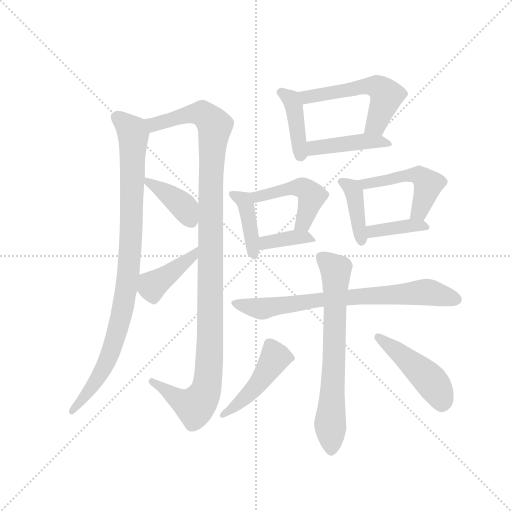
t = 0.00 s
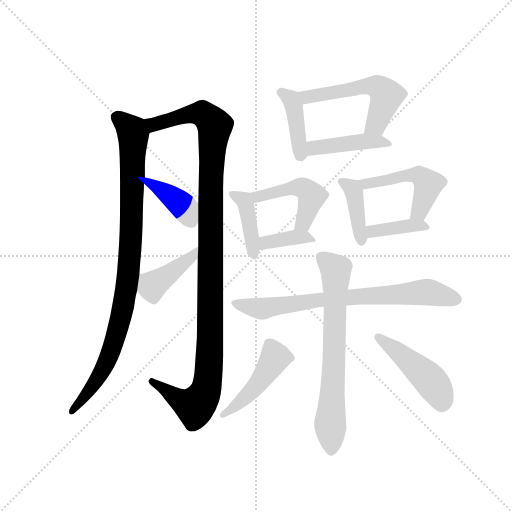
t = 2.34 s
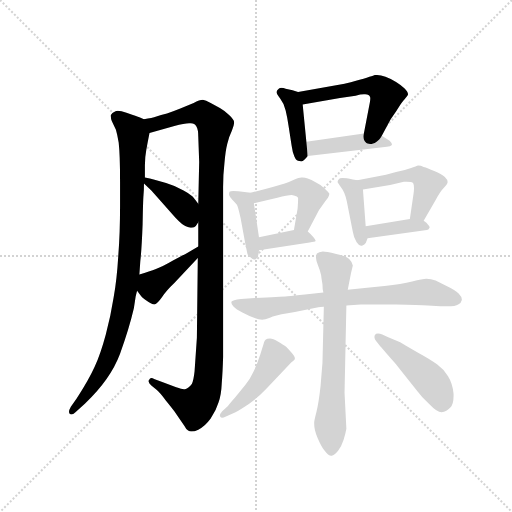
t = 4.69 s
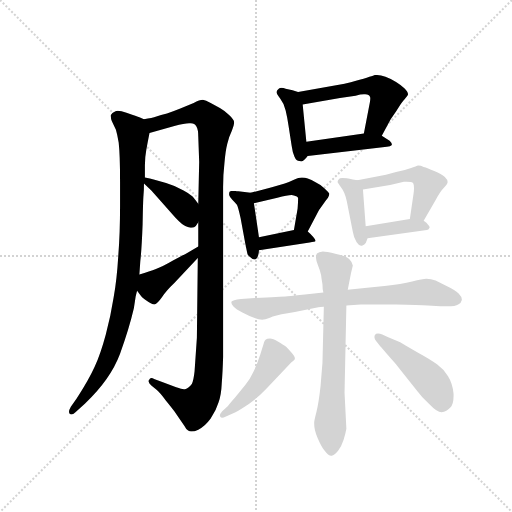
t = 7.03 s
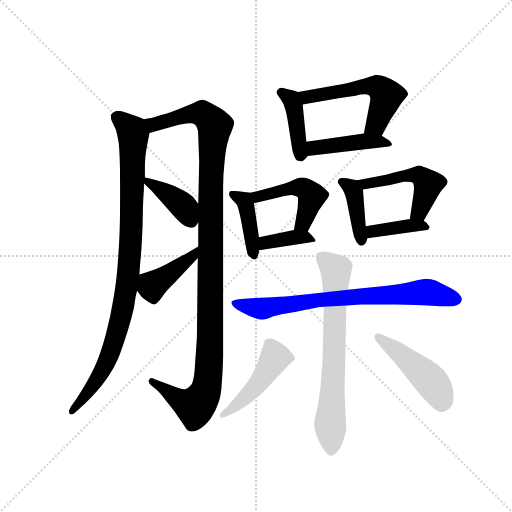
t = 9.38 s
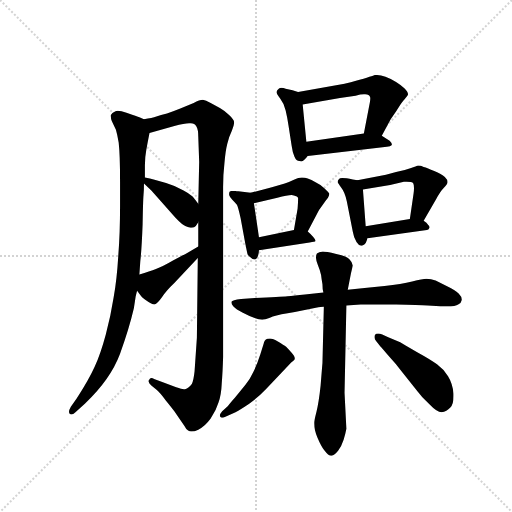
t = 11.72 s

The animated SVG that drew these frames (rendered in a browser with its animation timeline set to each time). Animation: 17 CSS @keyframes rules; one cycle of 11.72 s.

<svg version="1.1" viewBox="0 0 1024 1024" xmlns="http://www.w3.org/2000/svg">
  <g stroke="lightgray" stroke-dasharray="1,1" stroke-width="1" transform="scale(4, 4)">
    <line x1="0" y1="0" x2="256" y2="256"></line>
    <line x1="256" y1="0" x2="0" y2="256"></line>
    <line x1="128" y1="0" x2="128" y2="256"></line>
    <line x1="0" y1="128" x2="256" y2="128"></line>
  </g>
  <g transform="scale(0.92, -0.92) translate(60, -850)">
    <style type="text/css">
      
        @keyframes keyframes0 {
          from {
            stroke: blue;
            stroke-dashoffset: 949;
            stroke-width: 128;
          }
          76% {
            animation-timing-function: step-end;
            stroke: blue;
            stroke-dashoffset: 0;
            stroke-width: 128;
          }
          to {
            stroke: black;
            stroke-width: 1024;
          }
        }
        #make-me-a-hanzi-animation-0 {
          animation: keyframes0 1.0222981770833333s both;
          animation-delay: 0s;
          animation-timing-function: linear;
        }
      
        @keyframes keyframes1 {
          from {
            stroke: blue;
            stroke-dashoffset: 1144;
            stroke-width: 128;
          }
          79% {
            animation-timing-function: step-end;
            stroke: blue;
            stroke-dashoffset: 0;
            stroke-width: 128;
          }
          to {
            stroke: black;
            stroke-width: 1024;
          }
        }
        #make-me-a-hanzi-animation-1 {
          animation: keyframes1 1.1809895833333333s both;
          animation-delay: 1.0222981770833333s;
          animation-timing-function: linear;
        }
      
        @keyframes keyframes2 {
          from {
            stroke: blue;
            stroke-dashoffset: 389;
            stroke-width: 128;
          }
          56% {
            animation-timing-function: step-end;
            stroke: blue;
            stroke-dashoffset: 0;
            stroke-width: 128;
          }
          to {
            stroke: black;
            stroke-width: 1024;
          }
        }
        #make-me-a-hanzi-animation-2 {
          animation: keyframes2 0.5665690104166666s both;
          animation-delay: 2.2032877604166665s;
          animation-timing-function: linear;
        }
      
        @keyframes keyframes3 {
          from {
            stroke: blue;
            stroke-dashoffset: 414;
            stroke-width: 128;
          }
          57% {
            animation-timing-function: step-end;
            stroke: blue;
            stroke-dashoffset: 0;
            stroke-width: 128;
          }
          to {
            stroke: black;
            stroke-width: 1024;
          }
        }
        #make-me-a-hanzi-animation-3 {
          animation: keyframes3 0.5869140625s both;
          animation-delay: 2.769856770833333s;
          animation-timing-function: linear;
        }
      
        @keyframes keyframes4 {
          from {
            stroke: blue;
            stroke-dashoffset: 414;
            stroke-width: 128;
          }
          57% {
            animation-timing-function: step-end;
            stroke: blue;
            stroke-dashoffset: 0;
            stroke-width: 128;
          }
          to {
            stroke: black;
            stroke-width: 1024;
          }
        }
        #make-me-a-hanzi-animation-4 {
          animation: keyframes4 0.5869140625s both;
          animation-delay: 3.356770833333333s;
          animation-timing-function: linear;
        }
      
        @keyframes keyframes5 {
          from {
            stroke: blue;
            stroke-dashoffset: 542;
            stroke-width: 128;
          }
          64% {
            animation-timing-function: step-end;
            stroke: blue;
            stroke-dashoffset: 0;
            stroke-width: 128;
          }
          to {
            stroke: black;
            stroke-width: 1024;
          }
        }
        #make-me-a-hanzi-animation-5 {
          animation: keyframes5 0.6910807291666666s both;
          animation-delay: 3.943684895833333s;
          animation-timing-function: linear;
        }
      
        @keyframes keyframes6 {
          from {
            stroke: blue;
            stroke-dashoffset: 433;
            stroke-width: 128;
          }
          58% {
            animation-timing-function: step-end;
            stroke: blue;
            stroke-dashoffset: 0;
            stroke-width: 128;
          }
          to {
            stroke: black;
            stroke-width: 1024;
          }
        }
        #make-me-a-hanzi-animation-6 {
          animation: keyframes6 0.6023763020833334s both;
          animation-delay: 4.634765625s;
          animation-timing-function: linear;
        }
      
        @keyframes keyframes7 {
          from {
            stroke: blue;
            stroke-dashoffset: 411;
            stroke-width: 128;
          }
          57% {
            animation-timing-function: step-end;
            stroke: blue;
            stroke-dashoffset: 0;
            stroke-width: 128;
          }
          to {
            stroke: black;
            stroke-width: 1024;
          }
        }
        #make-me-a-hanzi-animation-7 {
          animation: keyframes7 0.58447265625s both;
          animation-delay: 5.237141927083333s;
          animation-timing-function: linear;
        }
      
        @keyframes keyframes8 {
          from {
            stroke: blue;
            stroke-dashoffset: 466;
            stroke-width: 128;
          }
          60% {
            animation-timing-function: step-end;
            stroke: blue;
            stroke-dashoffset: 0;
            stroke-width: 128;
          }
          to {
            stroke: black;
            stroke-width: 1024;
          }
        }
        #make-me-a-hanzi-animation-8 {
          animation: keyframes8 0.6292317708333334s both;
          animation-delay: 5.821614583333333s;
          animation-timing-function: linear;
        }
      
        @keyframes keyframes9 {
          from {
            stroke: blue;
            stroke-dashoffset: 373;
            stroke-width: 128;
          }
          55% {
            animation-timing-function: step-end;
            stroke: blue;
            stroke-dashoffset: 0;
            stroke-width: 128;
          }
          to {
            stroke: black;
            stroke-width: 1024;
          }
        }
        #make-me-a-hanzi-animation-9 {
          animation: keyframes9 0.5535481770833334s both;
          animation-delay: 6.450846354166666s;
          animation-timing-function: linear;
        }
      
        @keyframes keyframes10 {
          from {
            stroke: blue;
            stroke-dashoffset: 399;
            stroke-width: 128;
          }
          56% {
            animation-timing-function: step-end;
            stroke: blue;
            stroke-dashoffset: 0;
            stroke-width: 128;
          }
          to {
            stroke: black;
            stroke-width: 1024;
          }
        }
        #make-me-a-hanzi-animation-10 {
          animation: keyframes10 0.57470703125s both;
          animation-delay: 7.004394531249999s;
          animation-timing-function: linear;
        }
      
        @keyframes keyframes11 {
          from {
            stroke: blue;
            stroke-dashoffset: 492;
            stroke-width: 128;
          }
          62% {
            animation-timing-function: step-end;
            stroke: blue;
            stroke-dashoffset: 0;
            stroke-width: 128;
          }
          to {
            stroke: black;
            stroke-width: 1024;
          }
        }
        #make-me-a-hanzi-animation-11 {
          animation: keyframes11 0.650390625s both;
          animation-delay: 7.579101562499999s;
          animation-timing-function: linear;
        }
      
        @keyframes keyframes12 {
          from {
            stroke: blue;
            stroke-dashoffset: 386;
            stroke-width: 128;
          }
          56% {
            animation-timing-function: step-end;
            stroke: blue;
            stroke-dashoffset: 0;
            stroke-width: 128;
          }
          to {
            stroke: black;
            stroke-width: 1024;
          }
        }
        #make-me-a-hanzi-animation-12 {
          animation: keyframes12 0.5641276041666666s both;
          animation-delay: 8.2294921875s;
          animation-timing-function: linear;
        }
      
        @keyframes keyframes13 {
          from {
            stroke: blue;
            stroke-dashoffset: 746;
            stroke-width: 128;
          }
          71% {
            animation-timing-function: step-end;
            stroke: blue;
            stroke-dashoffset: 0;
            stroke-width: 128;
          }
          to {
            stroke: black;
            stroke-width: 1024;
          }
        }
        #make-me-a-hanzi-animation-13 {
          animation: keyframes13 0.8570963541666666s both;
          animation-delay: 8.793619791666666s;
          animation-timing-function: linear;
        }
      
        @keyframes keyframes14 {
          from {
            stroke: blue;
            stroke-dashoffset: 695;
            stroke-width: 128;
          }
          69% {
            animation-timing-function: step-end;
            stroke: blue;
            stroke-dashoffset: 0;
            stroke-width: 128;
          }
          to {
            stroke: black;
            stroke-width: 1024;
          }
        }
        #make-me-a-hanzi-animation-14 {
          animation: keyframes14 0.8155924479166666s both;
          animation-delay: 9.650716145833332s;
          animation-timing-function: linear;
        }
      
        @keyframes keyframes15 {
          from {
            stroke: blue;
            stroke-dashoffset: 463;
            stroke-width: 128;
          }
          60% {
            animation-timing-function: step-end;
            stroke: blue;
            stroke-dashoffset: 0;
            stroke-width: 128;
          }
          to {
            stroke: black;
            stroke-width: 1024;
          }
        }
        #make-me-a-hanzi-animation-15 {
          animation: keyframes15 0.6267903645833334s both;
          animation-delay: 10.466308593749998s;
          animation-timing-function: linear;
        }
      
        @keyframes keyframes16 {
          from {
            stroke: blue;
            stroke-dashoffset: 464;
            stroke-width: 128;
          }
          60% {
            animation-timing-function: step-end;
            stroke: blue;
            stroke-dashoffset: 0;
            stroke-width: 128;
          }
          to {
            stroke: black;
            stroke-width: 1024;
          }
        }
        #make-me-a-hanzi-animation-16 {
          animation: keyframes16 0.6276041666666666s both;
          animation-delay: 11.093098958333332s;
          animation-timing-function: linear;
        }
      
    </style>
    
      <path d="M 253 591 L 243 595 Q 239 597 215 605 Q 203 609 196 609 Q 193 609 191 608 Q 183 604 181 600 L 181 597 Q 181 592 183 587 L 192 568 Q 195 558 198 540 Q 201 513 201 455 L 201 402 Q 201 341 197 292 Q 194 242 187 203 Q 181 164 170 123 Q 159 82 146 53 Q 133 24 107 -16 L 94 -34 Q 90 -41 90 -45 Q 90 -48 92 -50 Q 93 -51 95 -51 Q 99 -51 104 -46 L 125 -27 Q 180 25 201 81 Q 221 137 231 180 L 235 206 L 238 218 L 243 253 L 245 282 Q 248 308 250 362 Q 251 416 252 426 Q 253 436 253 451 L 255 464 L 255 491 Q 255 508 258 524 Q 261 541 265 561 C 270 584 270 584 253 591 Z" fill="lightgray"></path>
    
      <path d="M 425 443 Q 425 470 428 496 Q 430 521 434 537 Q 438 554 444 566 Q 449 578 449 584 Q 449 590 438 600 Q 427 610 418 615 L 398 626 Q 387 632 381 633 Q 374 633 361 626 L 332 614 Q 317 608 303 603 Q 289 599 280 597 Q 271 594 253 591 C 224 585 236 553 265 561 L 319 576 Q 341 582 351 582 L 355 582 Q 363 582 367 575 Q 371 568 371 554 L 373 498 L 371 407 L 371 367 L 371 314 L 370 289 L 368 116 L 363 43 Q 361 24 357 15 Q 351 6 342 4 L 340 4 Q 335 4 323 8 L 297 18 L 275 26 Q 272 28 269 28 Q 266 28 264 24 Q 263 23 263 21 Q 263 17 269 12 L 281 2 Q 287 -3 300 -20 Q 313 -36 319 -44 L 341 -76 Q 345 -84 349 -86 Q 352 -88 356 -88 Q 363 -88 371 -84 Q 385 -78 398 -60 Q 410 -42 415 -25 Q 421 -8 422 16 Q 424 40 425 74 L 425 443 Z" fill="lightgray"></path>
    
      <path d="M 253 451 L 269 436 L 283 420 L 321 377 Q 337 360 344 358 Q 351 355 354 355 L 357 355 Q 360 355 362 356 Q 366 358 371 367 C 385 389 385 389 371 407 L 361 420 Q 357 426 339 436 Q 321 446 301 452 L 274 460 Q 267 462 255 464 C 235 467 235 467 253 451 Z" fill="lightgray"></path>
    
      <path d="M 238 218 L 247 206 Q 248 204 255 199 Q 270 188 276 188 Q 282 190 292 204 Q 301 218 319 235 L 370 289 C 391 311 397 329 371 314 L 347 300 Q 341 297 317 284 Q 293 270 279 265 Q 266 260 243 253 C 218 245 220 242 238 218 Z" fill="lightgray"></path>
    
      <path d="M 588 650 L 576 654 L 561 657 Q 556 659 552 659 Q 548 659 546 657 Q 542 654 541 650 Q 541 646 549 636 Q 557 626 561 610 Q 565 593 567 578 L 574 533 Q 576 518 580 510 Q 584 500 591 500 Q 593 499 595 499 Q 598 499 601 502 Q 605 506 609 511 C 609 511 609 512 606 542 L 598 623 C 596 647 596 647 588 650 Z" fill="lightgray"></path>
    
      <path d="M 770 555 L 789 590 L 802 609 Q 813 628 820 635 Q 827 642 827 645 Q 827 650 819 658 Q 811 666 801 672 Q 791 678 778 683 Q 767 687 758 687 L 755 687 Q 753 686 743 683 Q 733 679 712 674 Q 691 668 689 668 L 588 650 C 558 645 568 618 598 623 L 679 637 L 713 642 Q 724 645 731 645 L 734 645 Q 743 644 744 640 Q 745 639 745 636 Q 745 633 744 627 L 731 560 C 725 531 756 529 770 555 Z" fill="lightgray"></path>
    
      <path d="M 609 511 L 781 531 Q 789 532 792 535 L 792 536 Q 792 539 787 544 L 770 555 C 757 564 757 564 731 560 L 606 542 C 576 538 579 508 609 511 Z" fill="lightgray"></path>
    
      <path d="M 485 431 L 458 434 Q 452 435 447 435 Q 441 435 439 433 Q 438 431 438 429 L 438 426 Q 439 422 445 416 Q 451 410 455 405 Q 458 399 463 376 L 473 322 Q 477 302 478 298 Q 479 294 485 290 Q 489 286 493 286 L 495 286 Q 499 287 501 294 Q 503 301 503 306 L 503 334 L 492 408 C 489 431 489 431 485 431 Z" fill="lightgray"></path>
    
      <path d="M 609 347 L 629 385 Q 633 394 641 404 Q 649 415 653 420 Q 656 426 656 429 Q 655 432 645 441 Q 635 450 626 454 Q 617 459 609 462 Q 603 464 598 464 L 595 464 Q 590 464 579 459 Q 569 454 559 451 L 531 443 L 485 431 C 456 423 463 401 492 408 L 543 420 Q 565 426 574 426 Q 577 426 579 425 Q 587 423 588 420 L 588 416 Q 588 410 587 397 L 579 350 C 574 320 595 320 609 347 Z" fill="lightgray"></path>
    
      <path d="M 503 306 L 613 323 Q 625 324 626 326 L 626 327 Q 626 329 621 335 Q 615 342 609 347 C 600 355 600 355 579 350 L 503 334 C 474 328 473 301 503 306 Z" fill="lightgray"></path>
    
      <path d="M 717 458 L 707 460 Q 692 463 684 463 Q 678 463 677 461 Q 674 458 674 455 L 674 454 Q 675 452 682 442 Q 690 432 694 412 L 707 346 Q 709 333 715 324 Q 720 316 725 316 L 727 316 Q 733 318 735 322 Q 737 326 739 332 L 735 358 L 729 438 C 728 456 728 456 717 458 Z" fill="lightgray"></path>
    
      <path d="M 861 370 L 888 417 Q 897 434 905 442 Q 913 450 913 454 L 913 455 Q 913 459 907 465 Q 900 472 884 478 Q 869 485 861 487 Q 855 490 849 490 Q 846 489 832 484 Q 819 479 801 476 L 779 470 L 717 458 C 688 452 699 433 729 438 L 788 448 L 818 455 L 824 455 Q 836 455 838 452 Q 840 449 840 441 Q 840 436 839 429 L 831 374 C 827 344 846 344 861 370 Z" fill="lightgray"></path>
    
      <path d="M 739 332 L 868 350 Q 872 351 873 354 Q 874 355 874 356 Q 874 358 871 361 Q 868 366 861 370 C 850 377 850 377 831 374 L 735 358 C 705 353 709 328 739 332 Z" fill="lightgray"></path>
    
      <path d="M 643 214 L 603 210 Q 579 208 565 206 Q 550 205 494 202 L 464 200 Q 445 198 443 194 L 443 192 Q 443 189 447 184 Q 453 177 468 170 Q 483 162 495 158 Q 502 155 510 155 Q 513 155 517 156 Q 519 156 533 162 Q 547 167 581 172 L 632 182 Q 635 182 644 183 L 693 186 L 724 188 L 801 188 Q 851 187 870 186 L 897 184 L 911 184 Q 931 184 936 188 Q 943 192 944 198 L 944 199 Q 944 205 937 212 Q 929 219 913 227 L 887 240 Q 877 244 867 244 Q 859 244 836 238 Q 813 232 776 228 Q 740 224 696 220 L 643 214 Z" fill="lightgray"></path>
    
      <path d="M 644 183 L 641 61 Q 640 50 637 12 Q 633 -25 628 -45 Q 623 -65 623 -68 L 623 -71 Q 623 -84 630 -101 Q 638 -120 645 -129 Q 654 -141 660 -141 L 661 -141 Q 667 -140 675 -130 Q 683 -119 687 -106 Q 691 -93 693 -82 L 689 -4 L 693 186 L 696 220 L 703 256 L 707 273 Q 706 280 700 286 Q 695 293 671 298 Q 648 303 642 303 Q 633 302 629 299 Q 627 296 627 291 L 627 289 Q 627 284 631 274 Q 636 262 638 252 Q 639 243 641 232 Q 641 220 643 214 L 644 183 Z" fill="lightgray"></path>
    
      <path d="M 423 -44 Q 418 -50 418 -53 Q 418 -55 419 -56 Q 420 -58 423 -58 Q 426 -58 430 -56 L 452 -46 Q 463 -40 481 -28 Q 499 -16 519 5 L 553 41 L 573 62 Q 581 67 581 70 L 581 71 Q 581 75 574 83 Q 566 92 562 96 Q 557 100 545 107 Q 533 114 527 114 Q 520 114 518 112 Q 515 110 514 106 Q 513 102 506 80 Q 499 58 491 42 Q 483 25 474 14 L 451 -14 Q 437 -30 435 -33 L 423 -44 Z" fill="lightgray"></path>
    
      <path d="M 767 97 Q 771 93 786 75 Q 802 58 815 40 L 847 0 Q 857 -14 873 -28 Q 890 -46 900 -46 Q 911 -45 919 -36 Q 926 -29 926 -11 L 926 -6 Q 924 16 914 32 Q 904 48 890 58 Q 877 68 846 85 Q 816 102 810 106 L 784 117 L 771 123 Q 766 125 762 125 Q 757 125 755 122 Q 754 120 754 117 Q 754 113 758 108 L 767 97 Z" fill="lightgray"></path>
    
    
      <clipPath id="make-me-a-hanzi-clip-0">
        <path d="M 253 591 L 243 595 Q 239 597 215 605 Q 203 609 196 609 Q 193 609 191 608 Q 183 604 181 600 L 181 597 Q 181 592 183 587 L 192 568 Q 195 558 198 540 Q 201 513 201 455 L 201 402 Q 201 341 197 292 Q 194 242 187 203 Q 181 164 170 123 Q 159 82 146 53 Q 133 24 107 -16 L 94 -34 Q 90 -41 90 -45 Q 90 -48 92 -50 Q 93 -51 95 -51 Q 99 -51 104 -46 L 125 -27 Q 180 25 201 81 Q 221 137 231 180 L 235 206 L 238 218 L 243 253 L 245 282 Q 248 308 250 362 Q 251 416 252 426 Q 253 436 253 451 L 255 464 L 255 491 Q 255 508 258 524 Q 261 541 265 561 C 270 584 270 584 253 591 Z"></path>
      </clipPath>
      <path clip-path="url(#make-me-a-hanzi-clip-0)" d="M 190 599 L 228 564 L 230 548 L 226 354 L 214 218 L 193 124 L 170 59 L 142 12 L 95 -46" fill="none" id="make-me-a-hanzi-animation-0" stroke-dasharray="821 1642" stroke-linecap="round"></path>
    
      <clipPath id="make-me-a-hanzi-clip-1">
        <path d="M 425 443 Q 425 470 428 496 Q 430 521 434 537 Q 438 554 444 566 Q 449 578 449 584 Q 449 590 438 600 Q 427 610 418 615 L 398 626 Q 387 632 381 633 Q 374 633 361 626 L 332 614 Q 317 608 303 603 Q 289 599 280 597 Q 271 594 253 591 C 224 585 236 553 265 561 L 319 576 Q 341 582 351 582 L 355 582 Q 363 582 367 575 Q 371 568 371 554 L 373 498 L 371 407 L 371 367 L 371 314 L 370 289 L 368 116 L 363 43 Q 361 24 357 15 Q 351 6 342 4 L 340 4 Q 335 4 323 8 L 297 18 L 275 26 Q 272 28 269 28 Q 266 28 264 24 Q 263 23 263 21 Q 263 17 269 12 L 281 2 Q 287 -3 300 -20 Q 313 -36 319 -44 L 341 -76 Q 345 -84 349 -86 Q 352 -88 356 -88 Q 363 -88 371 -84 Q 385 -78 398 -60 Q 410 -42 415 -25 Q 421 -8 422 16 Q 424 40 425 74 L 425 443 Z"></path>
      </clipPath>
      <path clip-path="url(#make-me-a-hanzi-clip-1)" d="M 262 589 L 274 579 L 346 601 L 380 602 L 407 574 L 398 460 L 397 112 L 390 11 L 378 -18 L 364 -33 L 333 -21 L 270 21" fill="none" id="make-me-a-hanzi-animation-1" stroke-dasharray="1016 2032" stroke-linecap="round"></path>
    
      <clipPath id="make-me-a-hanzi-clip-2">
        <path d="M 253 451 L 269 436 L 283 420 L 321 377 Q 337 360 344 358 Q 351 355 354 355 L 357 355 Q 360 355 362 356 Q 366 358 371 367 C 385 389 385 389 371 407 L 361 420 Q 357 426 339 436 Q 321 446 301 452 L 274 460 Q 267 462 255 464 C 235 467 235 467 253 451 Z"></path>
      </clipPath>
      <path clip-path="url(#make-me-a-hanzi-clip-2)" d="M 259 457 L 332 408 L 357 370" fill="none" id="make-me-a-hanzi-animation-2" stroke-dasharray="261 522" stroke-linecap="round"></path>
    
      <clipPath id="make-me-a-hanzi-clip-3">
        <path d="M 238 218 L 247 206 Q 248 204 255 199 Q 270 188 276 188 Q 282 190 292 204 Q 301 218 319 235 L 370 289 C 391 311 397 329 371 314 L 347 300 Q 341 297 317 284 Q 293 270 279 265 Q 266 260 243 253 C 218 245 220 242 238 218 Z"></path>
      </clipPath>
      <path clip-path="url(#make-me-a-hanzi-clip-3)" d="M 275 197 L 271 229 L 357 291 L 367 308" fill="none" id="make-me-a-hanzi-animation-3" stroke-dasharray="286 572" stroke-linecap="round"></path>
    
      <clipPath id="make-me-a-hanzi-clip-4">
        <path d="M 588 650 L 576 654 L 561 657 Q 556 659 552 659 Q 548 659 546 657 Q 542 654 541 650 Q 541 646 549 636 Q 557 626 561 610 Q 565 593 567 578 L 574 533 Q 576 518 580 510 Q 584 500 591 500 Q 593 499 595 499 Q 598 499 601 502 Q 605 506 609 511 C 609 511 609 512 606 542 L 598 623 C 596 647 596 647 588 650 Z"></path>
      </clipPath>
      <path clip-path="url(#make-me-a-hanzi-clip-4)" d="M 549 650 L 573 634 L 580 614 L 595 507" fill="none" id="make-me-a-hanzi-animation-4" stroke-dasharray="286 572" stroke-linecap="round"></path>
    
      <clipPath id="make-me-a-hanzi-clip-5">
        <path d="M 770 555 L 789 590 L 802 609 Q 813 628 820 635 Q 827 642 827 645 Q 827 650 819 658 Q 811 666 801 672 Q 791 678 778 683 Q 767 687 758 687 L 755 687 Q 753 686 743 683 Q 733 679 712 674 Q 691 668 689 668 L 588 650 C 558 645 568 618 598 623 L 679 637 L 713 642 Q 724 645 731 645 L 734 645 Q 743 644 744 640 Q 745 639 745 636 Q 745 633 744 627 L 731 560 C 725 531 756 529 770 555 Z"></path>
      </clipPath>
      <path clip-path="url(#make-me-a-hanzi-clip-5)" d="M 596 645 L 607 639 L 735 663 L 760 661 L 780 642 L 779 634 L 758 579 L 738 566" fill="none" id="make-me-a-hanzi-animation-5" stroke-dasharray="414 828" stroke-linecap="round"></path>
    
      <clipPath id="make-me-a-hanzi-clip-6">
        <path d="M 609 511 L 781 531 Q 789 532 792 535 L 792 536 Q 792 539 787 544 L 770 555 C 757 564 757 564 731 560 L 606 542 C 576 538 579 508 609 511 Z"></path>
      </clipPath>
      <path clip-path="url(#make-me-a-hanzi-clip-6)" d="M 616 519 L 623 529 L 735 543 L 786 536" fill="none" id="make-me-a-hanzi-animation-6" stroke-dasharray="305 610" stroke-linecap="round"></path>
    
      <clipPath id="make-me-a-hanzi-clip-7">
        <path d="M 485 431 L 458 434 Q 452 435 447 435 Q 441 435 439 433 Q 438 431 438 429 L 438 426 Q 439 422 445 416 Q 451 410 455 405 Q 458 399 463 376 L 473 322 Q 477 302 478 298 Q 479 294 485 290 Q 489 286 493 286 L 495 286 Q 499 287 501 294 Q 503 301 503 306 L 503 334 L 492 408 C 489 431 489 431 485 431 Z"></path>
      </clipPath>
      <path clip-path="url(#make-me-a-hanzi-clip-7)" d="M 444 430 L 471 414 L 477 398 L 494 293" fill="none" id="make-me-a-hanzi-animation-7" stroke-dasharray="283 566" stroke-linecap="round"></path>
    
      <clipPath id="make-me-a-hanzi-clip-8">
        <path d="M 609 347 L 629 385 Q 633 394 641 404 Q 649 415 653 420 Q 656 426 656 429 Q 655 432 645 441 Q 635 450 626 454 Q 617 459 609 462 Q 603 464 598 464 L 595 464 Q 590 464 579 459 Q 569 454 559 451 L 531 443 L 485 431 C 456 423 463 401 492 408 L 543 420 Q 565 426 574 426 Q 577 426 579 425 Q 587 423 588 420 L 588 416 Q 588 410 587 397 L 579 350 C 574 320 595 320 609 347 Z"></path>
      </clipPath>
      <path clip-path="url(#make-me-a-hanzi-clip-8)" d="M 497 416 L 500 423 L 569 440 L 604 438 L 618 424 L 599 365 L 587 357" fill="none" id="make-me-a-hanzi-animation-8" stroke-dasharray="338 676" stroke-linecap="round"></path>
    
      <clipPath id="make-me-a-hanzi-clip-9">
        <path d="M 503 306 L 613 323 Q 625 324 626 326 L 626 327 Q 626 329 621 335 Q 615 342 609 347 C 600 355 600 355 579 350 L 503 334 C 474 328 473 301 503 306 Z"></path>
      </clipPath>
      <path clip-path="url(#make-me-a-hanzi-clip-9)" d="M 510 313 L 517 323 L 575 334 L 600 335 L 619 327" fill="none" id="make-me-a-hanzi-animation-9" stroke-dasharray="245 490" stroke-linecap="round"></path>
    
      <clipPath id="make-me-a-hanzi-clip-10">
        <path d="M 717 458 L 707 460 Q 692 463 684 463 Q 678 463 677 461 Q 674 458 674 455 L 674 454 Q 675 452 682 442 Q 690 432 694 412 L 707 346 Q 709 333 715 324 Q 720 316 725 316 L 727 316 Q 733 318 735 322 Q 737 326 739 332 L 735 358 L 729 438 C 728 456 728 456 717 458 Z"></path>
      </clipPath>
      <path clip-path="url(#make-me-a-hanzi-clip-10)" d="M 683 455 L 705 441 L 710 430 L 726 326" fill="none" id="make-me-a-hanzi-animation-10" stroke-dasharray="271 542" stroke-linecap="round"></path>
    
      <clipPath id="make-me-a-hanzi-clip-11">
        <path d="M 861 370 L 888 417 Q 897 434 905 442 Q 913 450 913 454 L 913 455 Q 913 459 907 465 Q 900 472 884 478 Q 869 485 861 487 Q 855 490 849 490 Q 846 489 832 484 Q 819 479 801 476 L 779 470 L 717 458 C 688 452 699 433 729 438 L 788 448 L 818 455 L 824 455 Q 836 455 838 452 Q 840 449 840 441 Q 840 436 839 429 L 831 374 C 827 344 846 344 861 370 Z"></path>
      </clipPath>
      <path clip-path="url(#make-me-a-hanzi-clip-11)" d="M 725 456 L 735 449 L 821 468 L 843 470 L 859 464 L 870 449 L 869 438 L 855 397 L 839 380" fill="none" id="make-me-a-hanzi-animation-11" stroke-dasharray="364 728" stroke-linecap="round"></path>
    
      <clipPath id="make-me-a-hanzi-clip-12">
        <path d="M 739 332 L 868 350 Q 872 351 873 354 Q 874 355 874 356 Q 874 358 871 361 Q 868 366 861 370 C 850 377 850 377 831 374 L 735 358 C 705 353 709 328 739 332 Z"></path>
      </clipPath>
      <path clip-path="url(#make-me-a-hanzi-clip-12)" d="M 743 353 L 750 347 L 837 360 L 870 357" fill="none" id="make-me-a-hanzi-animation-12" stroke-dasharray="258 516" stroke-linecap="round"></path>
    
      <clipPath id="make-me-a-hanzi-clip-13">
        <path d="M 643 214 L 603 210 Q 579 208 565 206 Q 550 205 494 202 L 464 200 Q 445 198 443 194 L 443 192 Q 443 189 447 184 Q 453 177 468 170 Q 483 162 495 158 Q 502 155 510 155 Q 513 155 517 156 Q 519 156 533 162 Q 547 167 581 172 L 632 182 Q 635 182 644 183 L 693 186 L 724 188 L 801 188 Q 851 187 870 186 L 897 184 L 911 184 Q 931 184 936 188 Q 943 192 944 198 L 944 199 Q 944 205 937 212 Q 929 219 913 227 L 887 240 Q 877 244 867 244 Q 859 244 836 238 Q 813 232 776 228 Q 740 224 696 220 L 643 214 Z"></path>
      </clipPath>
      <path clip-path="url(#make-me-a-hanzi-clip-13)" d="M 448 193 L 510 179 L 665 201 L 852 215 L 933 199" fill="none" id="make-me-a-hanzi-animation-13" stroke-dasharray="618 1236" stroke-linecap="round"></path>
    
      <clipPath id="make-me-a-hanzi-clip-14">
        <path d="M 644 183 L 641 61 Q 640 50 637 12 Q 633 -25 628 -45 Q 623 -65 623 -68 L 623 -71 Q 623 -84 630 -101 Q 638 -120 645 -129 Q 654 -141 660 -141 L 661 -141 Q 667 -140 675 -130 Q 683 -119 687 -106 Q 691 -93 693 -82 L 689 -4 L 693 186 L 696 220 L 703 256 L 707 273 Q 706 280 700 286 Q 695 293 671 298 Q 648 303 642 303 Q 633 302 629 299 Q 627 296 627 291 L 627 289 Q 627 284 631 274 Q 636 262 638 252 Q 639 243 641 232 Q 641 220 643 214 L 644 183 Z"></path>
      </clipPath>
      <path clip-path="url(#make-me-a-hanzi-clip-14)" d="M 638 292 L 670 264 L 658 -61 L 661 -132" fill="none" id="make-me-a-hanzi-animation-14" stroke-dasharray="567 1134" stroke-linecap="round"></path>
    
      <clipPath id="make-me-a-hanzi-clip-15">
        <path d="M 423 -44 Q 418 -50 418 -53 Q 418 -55 419 -56 Q 420 -58 423 -58 Q 426 -58 430 -56 L 452 -46 Q 463 -40 481 -28 Q 499 -16 519 5 L 553 41 L 573 62 Q 581 67 581 70 L 581 71 Q 581 75 574 83 Q 566 92 562 96 Q 557 100 545 107 Q 533 114 527 114 Q 520 114 518 112 Q 515 110 514 106 Q 513 102 506 80 Q 499 58 491 42 Q 483 25 474 14 L 451 -14 Q 437 -30 435 -33 L 423 -44 Z"></path>
      </clipPath>
      <path clip-path="url(#make-me-a-hanzi-clip-15)" d="M 573 71 L 538 73 L 492 5 L 423 -53" fill="none" id="make-me-a-hanzi-animation-15" stroke-dasharray="335 670" stroke-linecap="round"></path>
    
      <clipPath id="make-me-a-hanzi-clip-16">
        <path d="M 767 97 Q 771 93 786 75 Q 802 58 815 40 L 847 0 Q 857 -14 873 -28 Q 890 -46 900 -46 Q 911 -45 919 -36 Q 926 -29 926 -11 L 926 -6 Q 924 16 914 32 Q 904 48 890 58 Q 877 68 846 85 Q 816 102 810 106 L 784 117 L 771 123 Q 766 125 762 125 Q 757 125 755 122 Q 754 120 754 117 Q 754 113 758 108 L 767 97 Z"></path>
      </clipPath>
      <path clip-path="url(#make-me-a-hanzi-clip-16)" d="M 761 118 L 872 27 L 894 -4 L 901 -29" fill="none" id="make-me-a-hanzi-animation-16" stroke-dasharray="336 672" stroke-linecap="round"></path>
    
  </g>
</svg>
